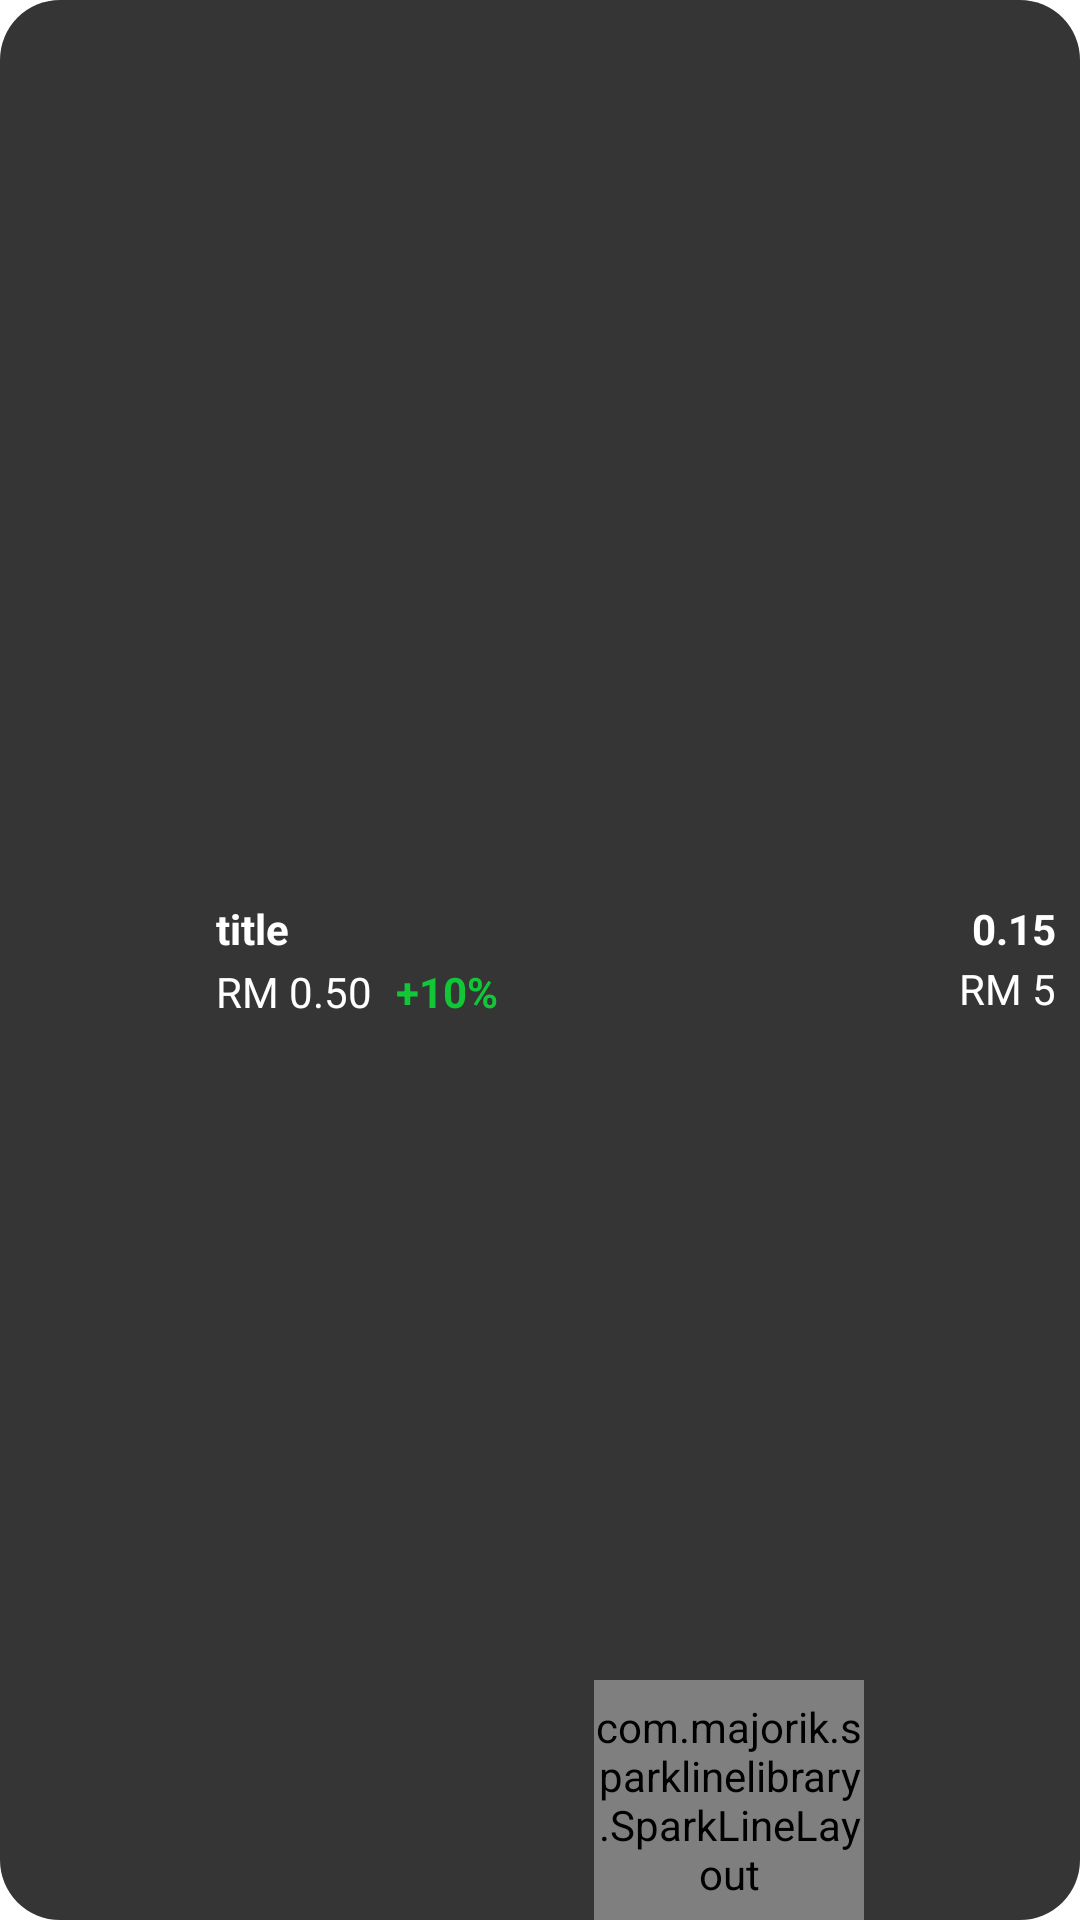

Layout XML and referenced resources for this Android screen:
<!-- AndroidManifest.xml: application theme Theme.CRYPTO -->
<!-- res/layout/viewholder_crypto.xml -->
<?xml version="1.0" encoding="utf-8"?>
<androidx.constraintlayout.widget.ConstraintLayout
    xmlns:android="http://schemas.android.com/apk/res/android"
    xmlns:app="http://schemas.android.com/apk/res-auto"
    android:layout_width="match_parent"
    android:layout_height="85dp"
    android:layout_marginVertical="8dp"
    android:background="@drawable/grey_bg">

    <ImageView
        android:id="@+id/logoImg2"
        android:layout_width="40dp"
        android:layout_height="40dp"
        android:layout_marginStart="16dp"
        app:layout_constraintBottom_toBottomOf="parent"
        app:layout_constraintStart_toStartOf="parent"
        app:layout_constraintTop_toTopOf="parent"
        app:srcCompat="@drawable/bitcoin" />

    <TextView
        android:id="@+id/cryptoNameTxt"
        android:layout_width="wrap_content"
        android:layout_height="wrap_content"
        android:layout_marginStart="16dp"
        android:text="@string/title"
        android:textStyle="bold"
        android:textColor="@color/white"
        app:layout_constraintStart_toEndOf="@+id/logoImg2"
        app:layout_constraintTop_toTopOf="@+id/logoImg2" />

    <TextView
        android:id="@+id/cryptoPriceTxt"
        android:layout_width="wrap_content"
        android:layout_height="wrap_content"
        android:text="@string/rm0"
        android:textColor="@color/white"
        app:layout_constraintBottom_toBottomOf="@+id/logoImg2"
        app:layout_constraintStart_toStartOf="@+id/cryptoNameTxt" />

    <TextView
        android:id="@+id/changePercentTxt2"
        android:layout_width="wrap_content"
        android:layout_height="wrap_content"
        android:layout_marginStart="8dp"
        android:text="@string/_10"
        android:textColor="@color/green"
        android:textStyle="bold"
        app:layout_constraintBottom_toBottomOf="@+id/cryptoPriceTxt"
        app:layout_constraintStart_toEndOf="@+id/cryptoPriceTxt"
        app:layout_constraintTop_toTopOf="@+id/cryptoPriceTxt" />

    <com.majorik.sparklinelibrary.SparkLineLayout
        android:id="@+id/sparkLineLayout"
        android:layout_width="90dp"
        android:layout_height="80dp"
        app:layout_constraintBottom_toBottomOf="parent"
        app:layout_constraintEnd_toStartOf="@+id/propertyAmountTxt"
        app:layout_constraintStart_toEndOf="@+id/changePercentTxt2"
        app:layout_constraintTop_toBottomOf="@+id/logoImg"
        app:s_line_color="#fed32c"
        app:s_line_thickness="2dp"
        app:s_marker_background_color="#fed32c"
        app:s_marker_width="8dp" />

    <TextView
        android:id="@+id/propertySizeTxt"
        android:layout_width="wrap_content"
        android:layout_height="wrap_content"
        android:layout_marginEnd="8dp"
        android:text="@string/_0_15"
        android:textColor="@color/white"
        android:textStyle="bold"
        app:layout_constraintEnd_toEndOf="parent"
        app:layout_constraintTop_toTopOf="@+id/cryptoNameTxt" />

    <TextView
        android:id="@+id/propertyAmountTxt"
        android:layout_width="wrap_content"
        android:layout_height="wrap_content"
        android:text="@string/rm_5"
        android:textColor="@color/white"
        app:layout_constraintBottom_toBottomOf="@+id/changePercentTxt2"
        app:layout_constraintEnd_toEndOf="@+id/propertySizeTxt"
        app:layout_constraintTop_toBottomOf="@+id/propertySizeTxt" />
</androidx.constraintlayout.widget.ConstraintLayout>
<!-- resources referenced by this layout -->
<resources>
  <color name="green">#12c737</color>
  <color name="white">#FFFFFFFF</color>
  <!-- drawable grey_bg (drawable) -->
  <?xml version="1.0" encoding="utf-8"?>
  <selector xmlns:android="http://schemas.android.com/apk/res/android">
      <item>
          <shape android:shape="rectangle">
              <solid android:color="@color/grey"/>
              <corners android:radius="20dp"/>
          </shape>
      </item>
  
  </selector>
  <string name="_0_15">0.15</string>
  <string name="_10">+10%</string>
  <string name="rm0">RM 0.50</string>
  <string name="rm_5">RM 5</string>
  <string name="title">title</string>
  <style name="Theme.CRYPTO" parent="Base.Theme.CRYPTO" />
  <color name="grey">#353535</color>
  <style name="Base.Theme.CRYPTO" parent="Theme.MaterialComponents.DayNight.NoActionBar">
          
          
      </style>
</resources>
